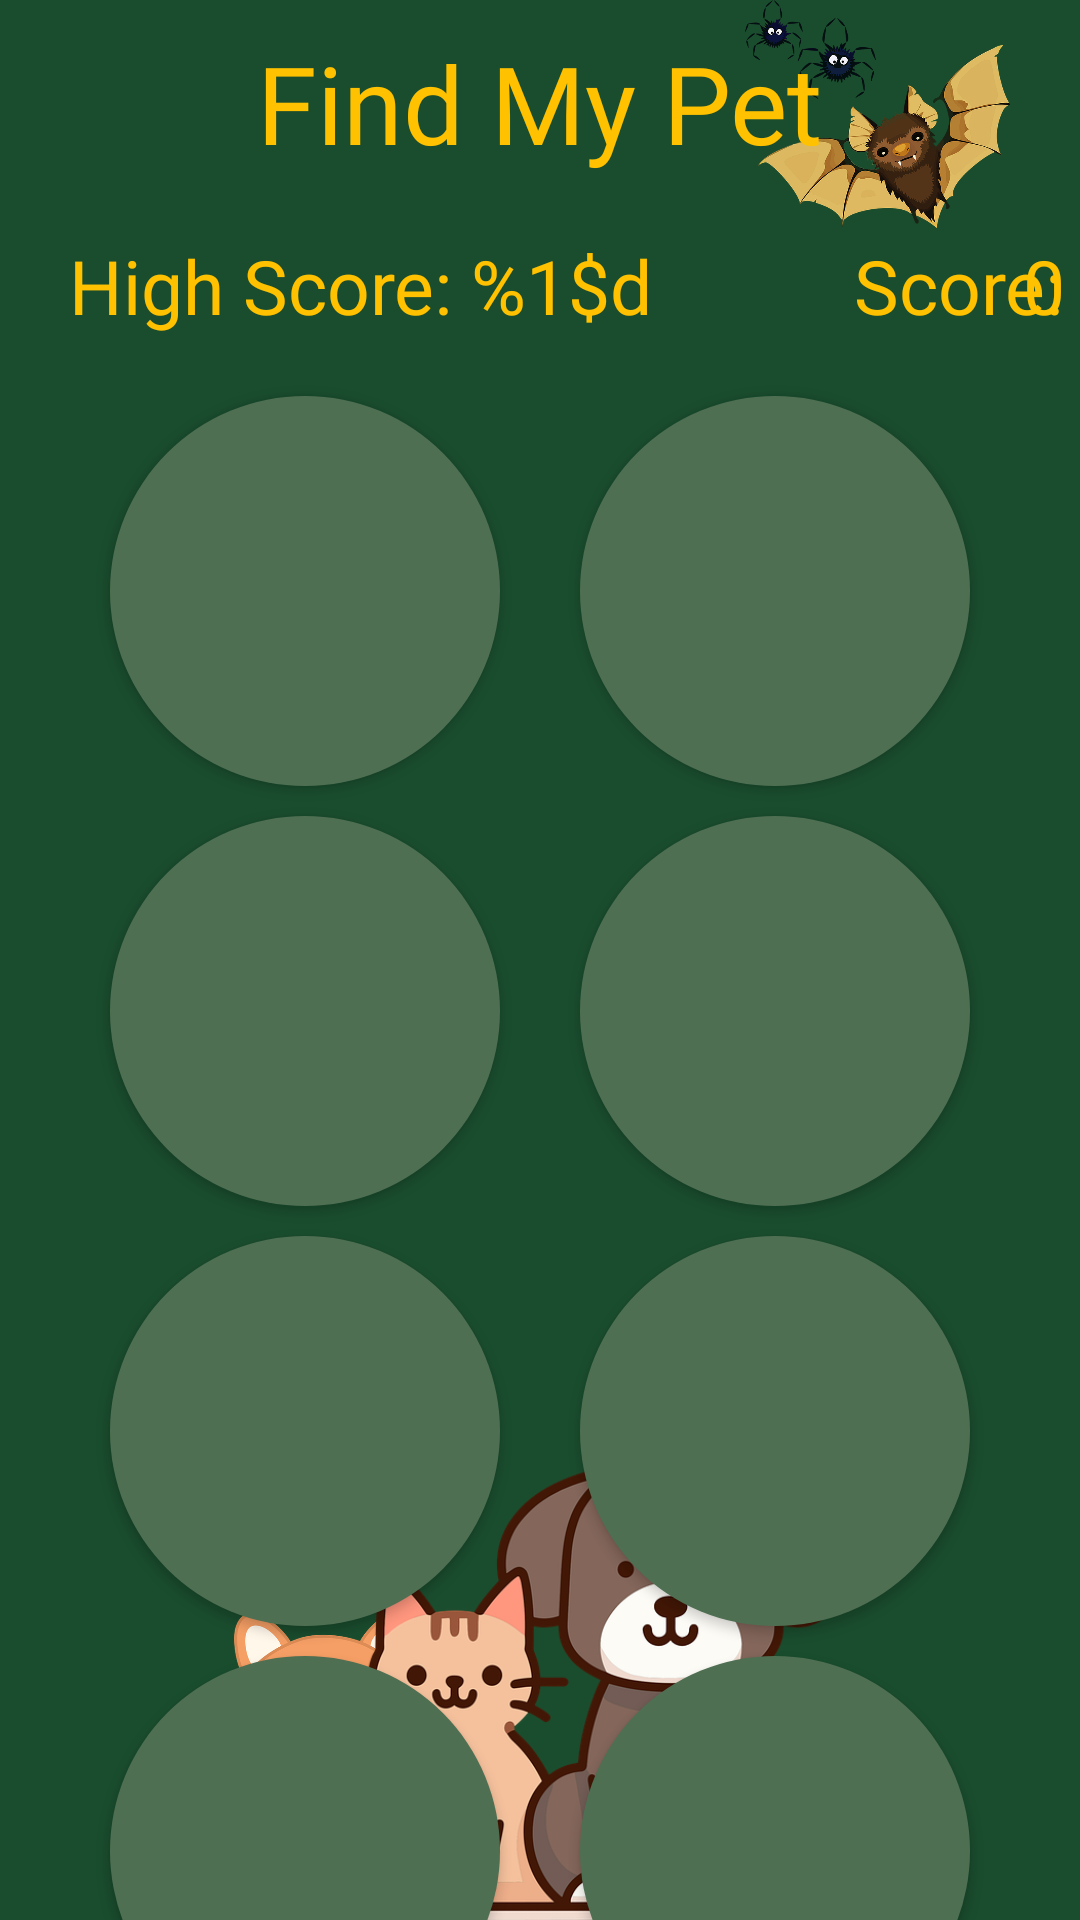

Produce the Android XML layout that renders to this screen, including the resource entries it uses.
<!-- AndroidManifest.xml: application theme Theme.FindMyPet -->
<!-- res/layout/activity_main.xml -->
<androidx.constraintlayout.widget.ConstraintLayout xmlns:android="http://schemas.android.com/apk/res/android"
    xmlns:app="http://schemas.android.com/apk/res-auto"
    xmlns:tools="http://schemas.android.com/tools"
    android:layout_width="match_parent"
    android:layout_height="match_parent"
    android:background="@color/background"
    tools:context=".MainActivity">


    <ImageView
        android:id="@+id/imageView10"
        android:layout_width="135dp"
        android:layout_height="76dp"
        app:layout_constraintBottom_toBottomOf="parent"
        app:layout_constraintEnd_toEndOf="parent"
        app:layout_constraintHorizontal_bias="1.0"
        app:layout_constraintStart_toStartOf="parent"
        app:layout_constraintTop_toTopOf="parent"
        app:layout_constraintVertical_bias="0.0"
        app:srcCompat="@drawable/animals" />

    <TextView
        android:id="@+id/tvAppName"
        android:layout_width="wrap_content"
        android:layout_height="wrap_content"
        android:layout_marginTop="10dp"
        android:fontFamily="@font/kfont"
        android:text="@string/find"
        android:textColor="@color/yellow"
        android:textSize="36sp"
        app:layout_constraintEnd_toEndOf="parent"
        app:layout_constraintStart_toStartOf="parent"
        app:layout_constraintTop_toTopOf="parent" />


    <TextView
        android:id="@+id/tvScoretxt"
        android:layout_width="wrap_content"
        android:layout_height="wrap_content"
        android:layout_marginStart="75dp"
        android:layout_marginTop="20dp"
        android:layout_marginEnd="2dp"
        android:drawablePadding="5dp"
        android:fontFamily="@font/kfont"
        android:text="Score: "
        android:textColor="@color/yellow"
        android:textSize="25sp"
        app:layout_constraintEnd_toEndOf="@id/tvScore"
        app:layout_constraintStart_toEndOf="@id/tvHighScore"
        app:layout_constraintTop_toBottomOf="@id/tvAppName" />

    <TextView
        android:id="@+id/tvScore"
        android:layout_width="wrap_content"
        android:layout_height="wrap_content"
        android:layout_marginStart="5dp"
        android:layout_marginTop="20dp"
        android:layout_marginEnd="30dp"
        android:drawablePadding="5dp"
        android:fontFamily="@font/kfont"
        android:text="@string/score_"
        android:textColor="@color/yellow"
        android:textSize="25sp"
        app:layout_constraintEnd_toEndOf="parent"
        app:layout_constraintStart_toEndOf="@id/tvScoretxt"
        app:layout_constraintTop_toBottomOf="@id/tvAppName" />

    <TextView
        android:id="@+id/tvHighScore"
        android:layout_width="wrap_content"
        android:layout_height="wrap_content"
        android:layout_marginStart="1dp"
        android:layout_marginTop="20dp"
        android:drawablePadding="5dp"
        android:fontFamily="@font/kfont"
        android:text="@string/high_score"
        android:textColor="@color/yellow"
        android:textSize="25sp"
        app:layout_constraintEnd_toStartOf="@id/tvScore"
        app:layout_constraintHorizontal_bias="0.152"
        app:layout_constraintStart_toStartOf="parent"
        app:layout_constraintTop_toBottomOf="@id/tvAppName" />

    <ImageView
        android:id="@+id/imageView5"
        android:layout_width="86dp"
        android:layout_height="104dp"
        app:layout_constraintBottom_toBottomOf="parent"
        app:layout_constraintEnd_toEndOf="parent"
        app:layout_constraintHorizontal_bias="0.258"
        app:layout_constraintStart_toStartOf="parent"
        app:layout_constraintTop_toTopOf="parent"
        app:layout_constraintVertical_bias="1.0"
        app:srcCompat="@drawable/fox" />

    <ImageView
        android:id="@+id/imageView6"
        android:layout_width="278dp"
        android:layout_height="155dp"
        app:layout_constraintBottom_toBottomOf="parent"
        app:layout_constraintEnd_toEndOf="parent"
        app:layout_constraintHorizontal_bias="0.631"
        app:layout_constraintStart_toStartOf="parent"
        app:layout_constraintTop_toTopOf="parent"
        app:layout_constraintVertical_bias="1.0"
        app:srcCompat="@drawable/cd" />

    <androidx.appcompat.widget.AppCompatButton
        android:id="@+id/panel1"
        android:layout_width="130dp"
        android:layout_height="130dp"
        android:layout_marginStart="30dp"
        android:layout_marginTop="20dp"
        android:layout_marginEnd="10dp"
        android:background="@drawable/btn_state"
        android:elevation="10dp"
        app:layout_constraintEnd_toStartOf="@id/panel2"
        app:layout_constraintStart_toStartOf="parent"
        app:layout_constraintTop_toBottomOf="@id/tvHighScore" />

    <androidx.appcompat.widget.AppCompatButton
        android:id="@+id/panel2"
        android:layout_width="130dp"
        android:layout_height="130dp"
        android:layout_marginStart="10dp"
        android:layout_marginTop="20dp"
        android:layout_marginEnd="30dp"
        android:background="@drawable/btn_state"
        android:elevation="10dp"
        app:layout_constraintEnd_toEndOf="parent"
        app:layout_constraintStart_toEndOf="@id/panel1"
        app:layout_constraintTop_toBottomOf="@id/tvScoretxt" />

    <androidx.appcompat.widget.AppCompatButton
        android:id="@+id/panel3"
        android:layout_width="130dp"
        android:layout_height="130dp"
        android:layout_marginStart="30dp"
        android:layout_marginTop="10dp"
        android:layout_marginEnd="10dp"
        android:background="@drawable/btn_state"
        android:elevation="10dp"
        app:layout_constraintEnd_toStartOf="@id/panel4"
        app:layout_constraintStart_toStartOf="parent"
        app:layout_constraintTop_toBottomOf="@id/panel1" />

    <androidx.appcompat.widget.AppCompatButton
        android:id="@+id/panel4"
        android:layout_width="130dp"
        android:layout_height="130dp"
        android:layout_marginStart="10dp"
        android:layout_marginTop="10dp"
        android:layout_marginEnd="30dp"
        android:background="@drawable/btn_state"
        android:elevation="10dp"
        app:layout_constraintEnd_toEndOf="parent"
        app:layout_constraintStart_toEndOf="@id/panel3"
        app:layout_constraintTop_toBottomOf="@id/panel2" />

    <androidx.appcompat.widget.AppCompatButton
        android:id="@+id/panel5"
        android:layout_width="130dp"
        android:layout_height="130dp"
        android:layout_marginStart="30dp"
        android:layout_marginTop="10dp"
        android:layout_marginEnd="10dp"
        android:background="@drawable/btn_state"
        android:elevation="10dp"
        app:layout_constraintEnd_toStartOf="@id/panel6"
        app:layout_constraintStart_toStartOf="parent"
        app:layout_constraintTop_toBottomOf="@id/panel3" />

    <androidx.appcompat.widget.AppCompatButton
        android:id="@+id/panel6"
        android:layout_width="130dp"
        android:layout_height="130dp"
        android:layout_marginStart="10dp"
        android:layout_marginTop="10dp"
        android:layout_marginEnd="30dp"
        android:background="@drawable/btn_state"
        android:elevation="10dp"
        app:layout_constraintEnd_toEndOf="parent"
        app:layout_constraintStart_toEndOf="@id/panel5"
        app:layout_constraintTop_toBottomOf="@id/panel4" />

    <androidx.appcompat.widget.AppCompatButton
        android:id="@+id/panel7"
        android:layout_width="130dp"
        android:layout_height="130dp"
        android:layout_marginStart="30dp"
        android:layout_marginTop="10dp"
        android:layout_marginEnd="10dp"
        android:layout_marginBottom="10dp"
        android:background="@drawable/btn_state"
        android:elevation="10dp"
        app:layout_constraintBottom_toBottomOf="parent"
        app:layout_constraintEnd_toStartOf="@id/panel8"
        app:layout_constraintHorizontal_bias="0.0"
        app:layout_constraintStart_toStartOf="parent"
        app:layout_constraintTop_toBottomOf="@id/panel5"
        app:layout_constraintVertical_bias="0.0" />

    <androidx.appcompat.widget.AppCompatButton
        android:id="@+id/panel8"
        android:layout_width="130dp"
        android:layout_height="130dp"
        android:layout_marginStart="10dp"
        android:layout_marginTop="10dp"
        android:layout_marginEnd="30dp"
        android:layout_marginBottom="10dp"
        android:background="@drawable/btn_state"
        android:elevation="10dp"
        app:layout_constraintBottom_toBottomOf="parent"
        app:layout_constraintEnd_toEndOf="parent"
        app:layout_constraintHorizontal_bias="1.0"
        app:layout_constraintStart_toEndOf="@id/panel7"
        app:layout_constraintTop_toBottomOf="@id/panel6"
        app:layout_constraintVertical_bias="0.0" />


</androidx.constraintlayout.widget.ConstraintLayout>
<!-- resources referenced by this layout -->
<resources>
  <color name="background">#1A4D2E</color>
  <color name="yellow">#FFC100</color>
  <!-- drawable animals: png bitmap (drawable, 186492 bytes) -->
  <!-- drawable btn_state (drawable) -->
  <?xml version="1.0" encoding="utf-8"?>
  <selector xmlns:android="http://schemas.android.com/apk/res/android">
      <item android:state_pressed="true">
          <bitmap
              android:src="@drawable/cat"/>
  
      </item>
  
      <item android:state_pressed="false">
          <shape>
              <solid android:color="@color/btn_g"/>
              <corners android:radius="2000dp"/>
          </shape>
  
      </item>
  
  </selector>
  <!-- drawable cd: png bitmap (drawable, 117621 bytes) -->
  <!-- drawable fox: png bitmap (drawable, 81841 bytes) -->
  <string name="find">Find My Pet</string>
  <string name="high_score">High Score: %1$d</string>
  <string name="score_">0</string>
  <style name="Theme.FindMyPet" parent="Base.Theme.FindMyPet" />
  <!-- drawable cat: png bitmap (drawable, 103089 bytes) -->
  <color name="btn_g">#4F6F52</color>
  <style name="Base.Theme.FindMyPet" parent="Theme.Material3.DayNight.NoActionBar">
          
          <item name="android:statusBarColor">@color/background</item>
      </style>
</resources>
